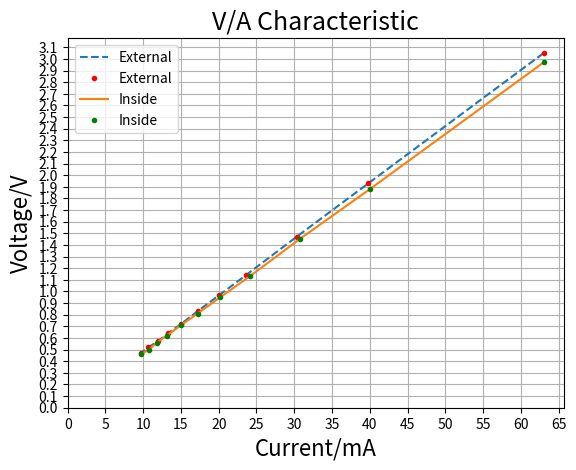

Python code for this plot:
import matplotlib.pyplot as plt
import numpy as np

I = np.array([63, 39.8, 30.3, 23.6, 20.1, 17.2, 15, 13.3, 11.9, 10.7, 9.7])
U = np.array([3.05, 1.93, 1.47, 1.14, 0.97, 0.83, 0.72, 0.64, 0.57, 0.52, 0.47])

I2 = np.array([63, 40, 30.7, 24.1, 20.2, 17.2, 15, 13.1, 11.8, 10.8, 9.7])
U2 = np.array([2.97, 1.88, 1.45, 1.13, 0.95, 0.81, 0.71, 0.62, 0.56, 0.5, 0.46])

plt.plot(I, U, '--', I, U, 'r.', label = "External")
plt.plot(I2, U2, I2, U2, 'g.', label = "Inside")
plt.title("V/A Characteristic", fontsize = 18)
plt.xlabel("Current/mA", fontsize = 16)
plt.ylabel("Voltage/V", fontsize = 16)
plt.legend()

plt.grid(True)

plt.xticks(np.arange(0, 70, 5))
plt.yticks(np.arange(0, 3.2, 0.1))
plt.show()